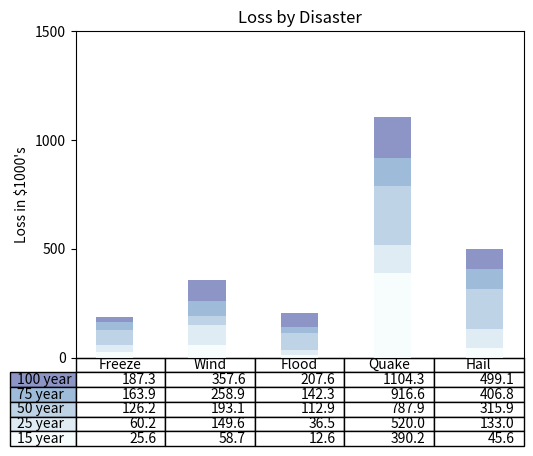

Write the Python code that produced this figure.
import numpy as np
import matplotlib.pyplot as plt


data = [[25630, 58741, 12645, 390234, 45637],
[34562, 90831, 23890, 129807, 87342],
[65978, 43563, 76345, 267831, 182904],
[37692, 65789, 29403, 128765, 90875],
[23456, 98675, 65321, 187653, 92345]]

columns = ('Freeze', 'Wind', 'Flood', 'Quake', 'Hail')
rows = ['%d year' % x for x in (100, 75, 50, 25, 15)]

values = np.arange(0, 2000, 500)
value_increment = 1000

# Get some pastel shades for the colors
colors = plt.cm.BuPu(np.linspace(0, 0.5, len(rows)))
n_rows = len(data)

index = np.arange(len(columns)) + 0.3
bar_width = 0.4

# Initialize the vertical-offset for the stacked bar chart.
y_offset = np.zeros(len(columns))

# Plot bars and create text labels for the table
cell_text = []
for row in range(n_rows):
    plt.bar(index, data[row], bar_width, bottom=y_offset, color=colors[row])
    y_offset = y_offset + data[row]
    cell_text.append(['%1.1f' % (x / 1000.0) for x in y_offset])
# Reverse colors and text labels to display the last value at the top.
colors = colors[::-1]
cell_text.reverse()

# Add a table at the bottom of the axes
the_table = plt.table(cellText=cell_text,
                      rowLabels=rows,
                      rowColours=colors,
                      colLabels=columns,
                      loc='bottom')

# Adjust layout to make room for the table:
plt.subplots_adjust(left=0.2, bottom=0.2)

plt.ylabel("Loss in ${0}'s".format(value_increment))
plt.yticks(values * value_increment, ['%d' % val for val in values])
plt.xticks([])
plt.title('Loss by Disaster')

plt.show()